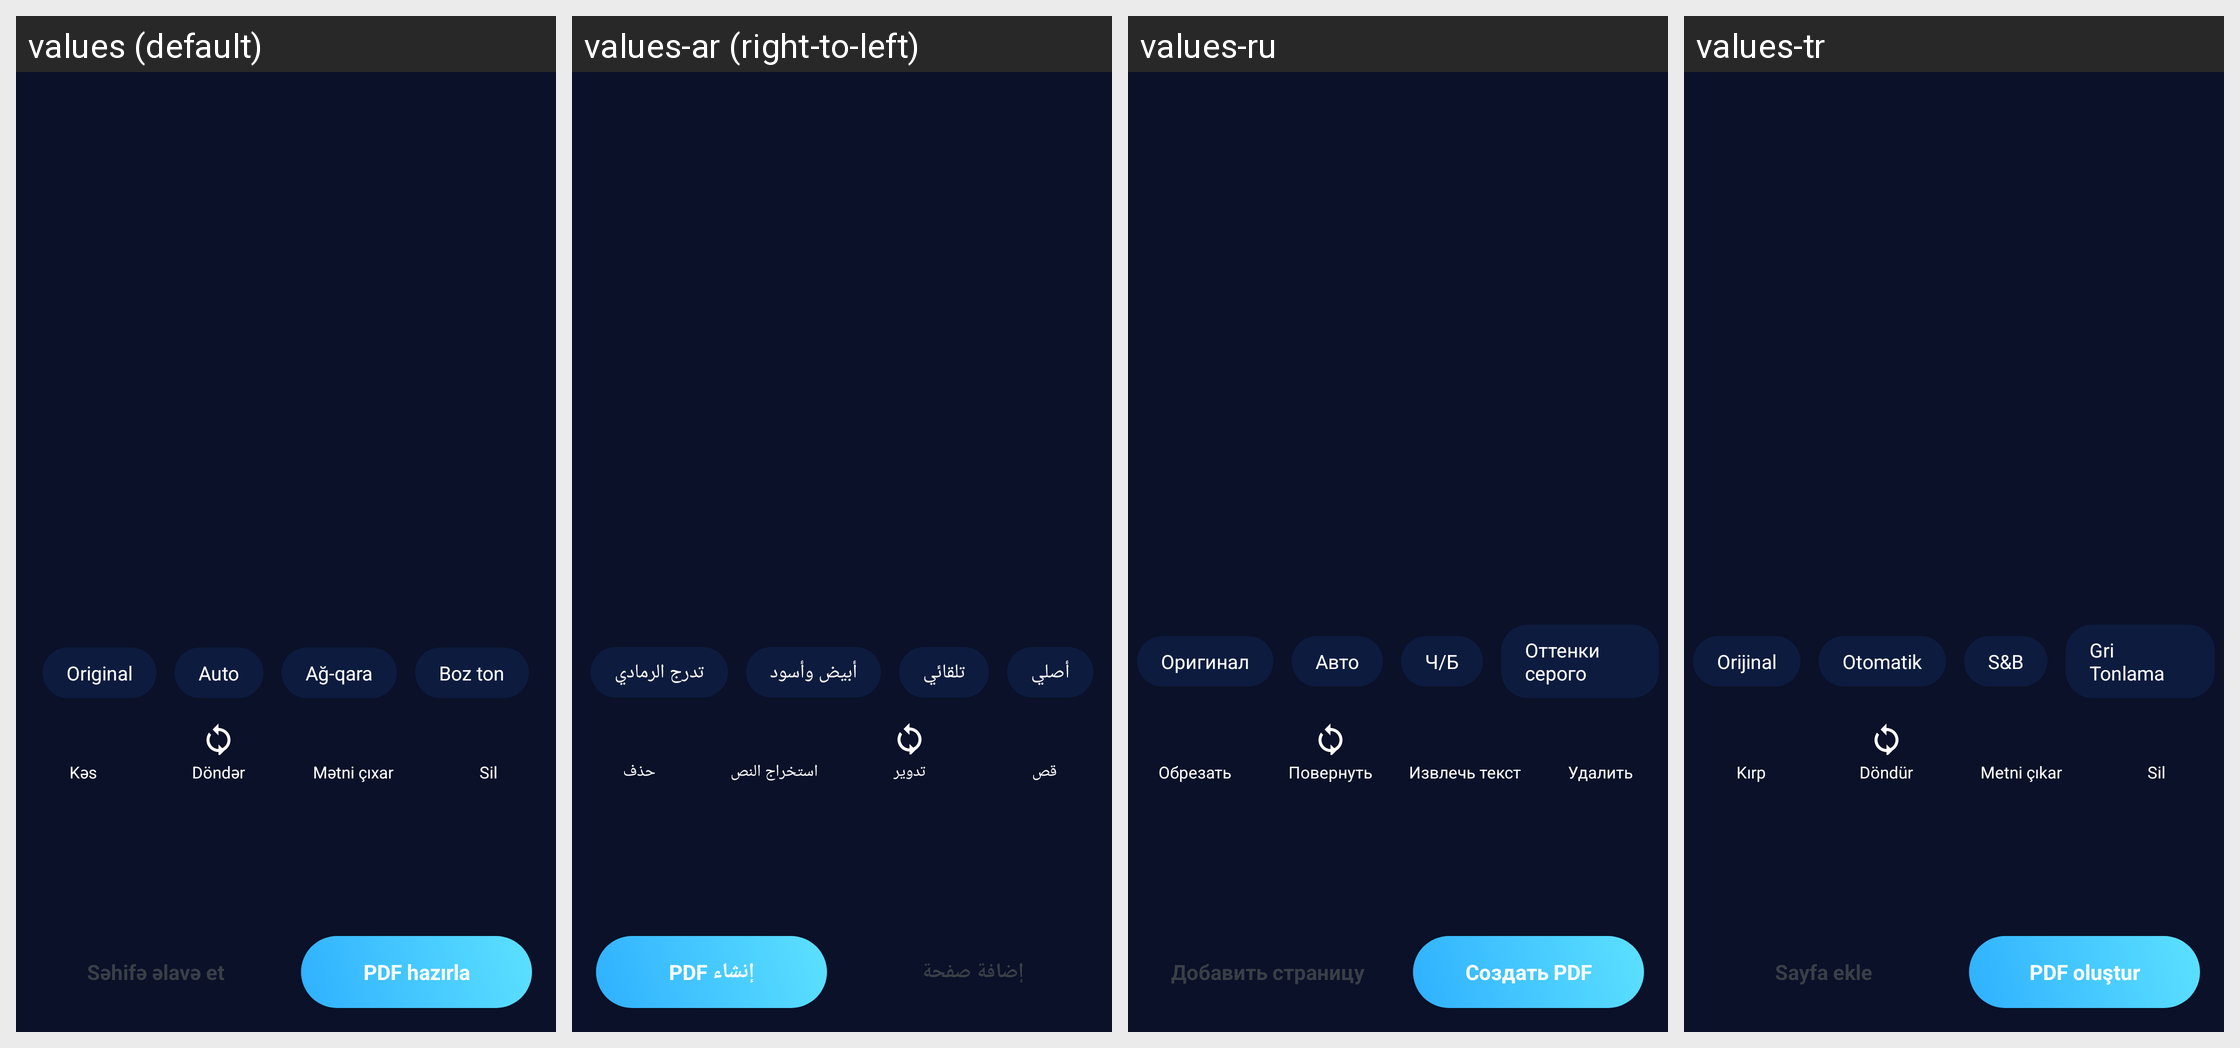

Locale-by-locale string values for the Android screen shown in this grid:
Android screen res/layout/activity_edit_pages.xml rendered under 4 locales, left to right: values (default), values-ar (right-to-left), values-ru, values-tr. Device: Nexus 5 (rendered at 1080×1920; each locale shown at half size, 540×960, under a caption strip naming it); theme Theme.NibrasScan.
Other locales in the repository, not shown: values-en.
Strings drawn on this screen, with the default value and each locale's value (text and hints the layout hard-codes, and strings that could not be matched under every locale, appear in the picture but are not listed):

filter_original
  values: Original
  values-ar: أصلي
  values-ru: Оригинал
  values-tr: Orijinal

filter_auto
  values: Auto
  values-ar: تلقائي
  values-ru: Авто
  values-tr: Otomatik

filter_bw
  values: Ağ-qara
  values-ar: أبيض وأسود
  values-ru: Ч/Б
  values-tr: S&B

filter_grayscale
  values: Boz ton
  values-ar: تدرج الرمادي
  values-ru: Оттенки серого
  values-tr: Gri Tonlama

crop_again
  values: Kəs
  values-ar: قص
  values-ru: Обрезать
  values-tr: Kırp

rotate
  values: Döndər
  values-ar: تدوير
  values-ru: Повернуть
  values-tr: Döndür

extract_text
  values: Mətni çıxar
  values-ar: استخراج النص
  values-ru: Извлечь текст
  values-tr: Metni çıkar

delete
  values: Sil
  values-ar: حذف
  values-ru: Удалить
  values-tr: Sil

add_page
  values: Səhifə əlavə et
  values-ar: إضافة صفحة
  values-ru: Добавить страницу
  values-tr: Sayfa ekle

create_pdf
  values: PDF hazırla
  values-ar: إنشاء PDF
  values-ru: Создать PDF
  values-tr: PDF oluştur
